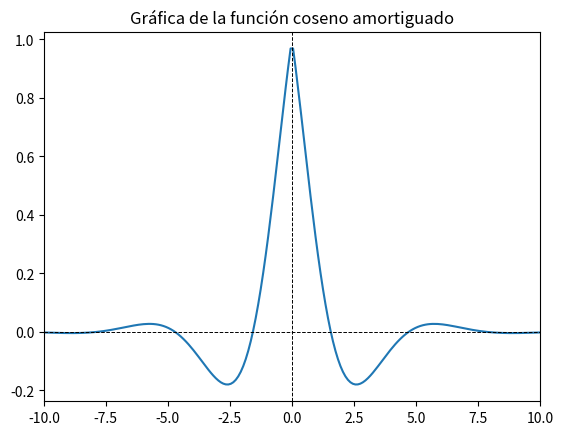
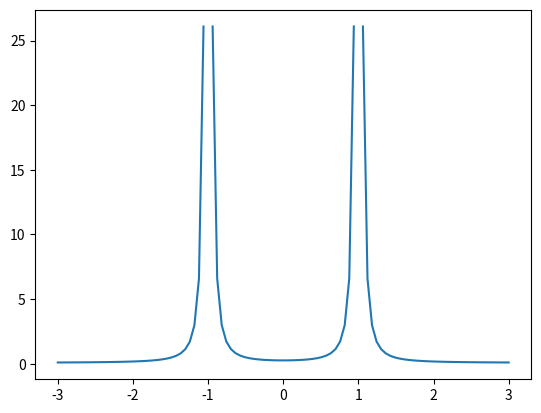

Python code for these plots, in order:

import numpy as np
import matplotlib.pyplot as plt

def f(t, k, alfa):
    return np.exp(-k*np.abs(t)) * np.cos(alfa * t)

def solucion(alfa, k, omega):
    sol = (k /(2 * np.pi)) * ((1/((omega + alfa)**2) + k**2) + (1/((omega - alfa)**2) + k**2))
    return sol


t = np.linspace(-10, 10, 200)
t2 = np.linspace(-3, 3, 100)

alfa = 1
k = 0.6

plt.figure(1)
plt.plot(t, f(t, k, alfa))
plt.title("Gráfica de la función coseno amortiguado")
plt.axhline(y=0, ls='dashed', lw=0.7, color='k')
plt.axvline(x=0, ls='dashed', lw=0.7, color='k')
plt.xlim((-10,10))

plt.figure(2)
plt.plot(t2, solucion(alfa, k, t2))
plt.show()

